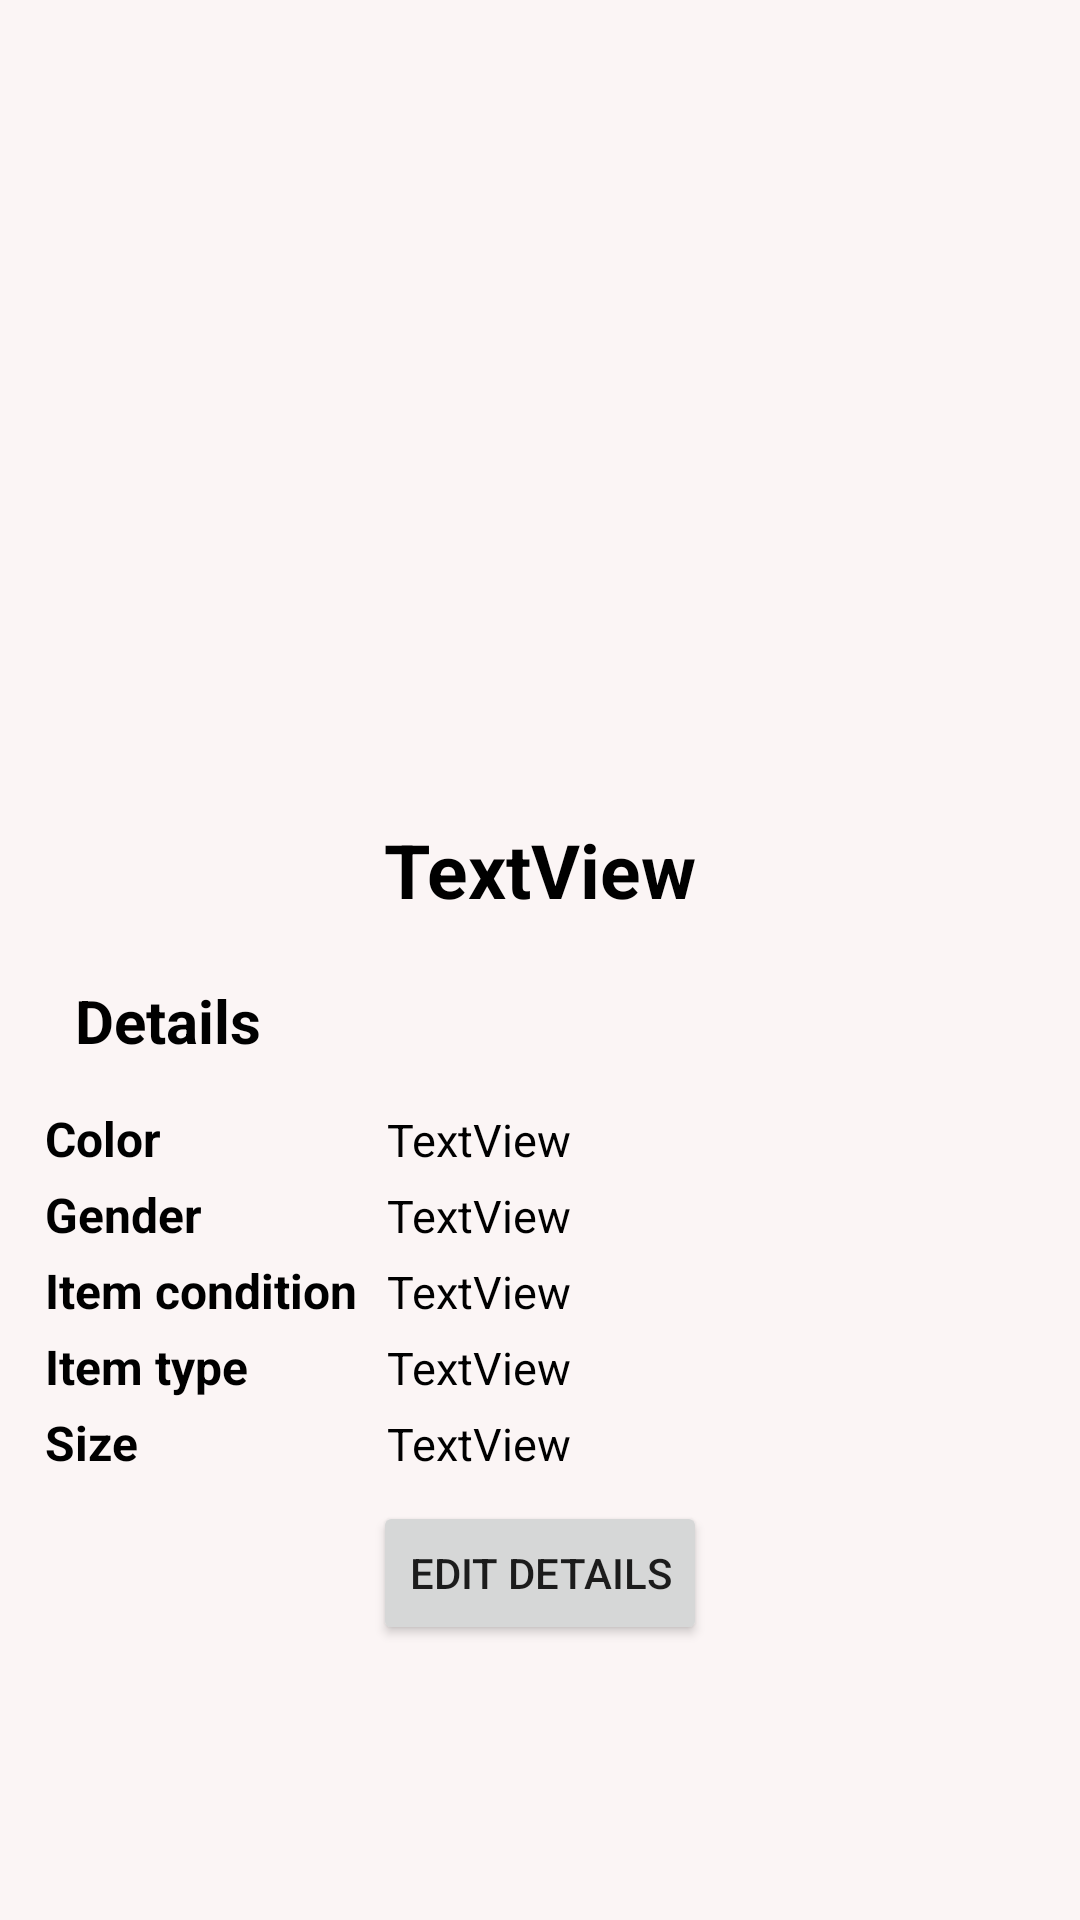

Reconstruct the res/layout file that produces this screen, plus the resources it refers to.
<!-- AndroidManifest.xml: application theme Theme.MyApplication -->
<!-- res/layout/fragment_my_item_details_layout.xml -->
<?xml version="1.0" encoding="utf-8"?>
<FrameLayout xmlns:android="http://schemas.android.com/apk/res/android"
    xmlns:app="http://schemas.android.com/apk/res-auto"
    xmlns:tools="http://schemas.android.com/tools"
    android:layout_width="match_parent"
    android:layout_height="match_parent"
    android:background="#FBF5F5"
    android:padding="15dp"
    tools:context=".ItemDetailsFragment">

    <ScrollView
        android:layout_width="match_parent"
        android:layout_height="match_parent"
        android:fillViewport="true">

        <LinearLayout
            android:layout_width="match_parent"
            android:layout_height="match_parent"
            android:orientation="vertical">

            <ImageView
                android:id="@+id/backButton"
                android:layout_width="32dp"
                android:layout_height="30dp"
                android:layout_marginTop="8sp"
                android:scaleType="centerCrop"
                app:srcCompat="@drawable/baseline_arrow_back_24" />

            <ImageView
                android:id="@+id/itemImageView"
                android:layout_width="200dp"
                android:layout_height="200dp"
                android:layout_gravity="center"
                android:layout_marginBottom="10dp"
                android:scaleType="centerCrop" />

            <TextView
                android:id="@+id/DescriptionTextView"
                android:layout_width="wrap_content"
                android:layout_height="wrap_content"
                android:layout_gravity="center_horizontal"
                android:layout_marginTop="10sp"
                android:layout_marginBottom="10sp"
                android:text="TextView"
                android:textColor="#000000"
                android:textSize="25sp"
                android:textStyle="bold" />

            <LinearLayout
                android:layout_width="match_parent"
                android:layout_height="32dp"
                android:layout_marginTop="10sp"
                android:layout_marginBottom="10sp"
                android:orientation="horizontal">

                <TextView
                    android:id="@+id/textView5"
                    android:layout_width="328dp"
                    android:layout_height="32dp"
                    android:layout_marginStart="10dp"
                    android:layout_weight="1"
                    android:text="Details"
                    android:textColor="#000000"
                    android:textSize="20sp"
                    android:textStyle="bold" />

            </LinearLayout>

            <TableLayout
                android:layout_width="match_parent"
                android:layout_height="wrap_content">

                <TableRow
                    android:layout_width="match_parent"
                    android:layout_height="match_parent">

                    <TextView
                        android:id="@+id/textView13"
                        android:layout_width="wrap_content"
                        android:layout_height="wrap_content"
                        android:text="Color"
                        android:textColor="#000000"
                        android:textSize="16sp"
                        android:textStyle="bold" />

                    <TextView
                        android:id="@+id/colorTextView"
                        android:layout_width="match_parent"
                        android:layout_height="wrap_content"
                        android:layout_marginStart="10dp"
                        android:layout_marginBottom="5dp"
                        android:text="TextView"
                        android:textColor="#000000"
                        android:textSize="15sp" />
                </TableRow>

                <TableRow
                    android:layout_width="match_parent"
                    android:layout_height="match_parent">

                    <TextView
                        android:id="@+id/textView14"
                        android:layout_width="wrap_content"
                        android:layout_height="wrap_content"
                        android:text="Gender"
                        android:textColor="#000000"
                        android:textSize="16sp"
                        android:textStyle="bold" />

                    <TextView
                        android:id="@+id/genderTextView"
                        android:layout_width="match_parent"
                        android:layout_height="wrap_content"
                        android:layout_marginStart="10dp"
                        android:layout_marginBottom="5dp"
                        android:text="TextView"
                        android:textColor="#000000"
                        android:textSize="15sp" />
                </TableRow>

                <TableRow
                    android:layout_width="match_parent"
                    android:layout_height="match_parent">

                    <TextView
                        android:id="@+id/textView15"
                        android:layout_width="wrap_content"
                        android:layout_height="wrap_content"
                        android:text="Item condition"
                        android:textColor="#000000"
                        android:textSize="16sp"
                        android:textStyle="bold" />

                    <TextView
                        android:id="@+id/conditionTextView"
                        android:layout_width="match_parent"
                        android:layout_height="wrap_content"
                        android:layout_marginStart="10dp"
                        android:layout_marginBottom="5dp"
                        android:text="TextView"
                        android:textColor="#000000"
                        android:textSize="15sp" />
                </TableRow>

                <TableRow
                    android:layout_width="match_parent"
                    android:layout_height="match_parent">

                    <TextView
                        android:id="@+id/textView16"
                        android:layout_width="wrap_content"
                        android:layout_height="wrap_content"
                        android:text="Item type"
                        android:textColor="#000000"
                        android:textSize="16sp"
                        android:textStyle="bold" />

                    <TextView
                        android:id="@+id/typeTextView"
                        android:layout_width="match_parent"
                        android:layout_height="wrap_content"
                        android:layout_marginStart="10dp"
                        android:layout_marginBottom="5dp"
                        android:text="TextView"
                        android:textColor="#000000"
                        android:textSize="15sp" />
                </TableRow>

                <TableRow
                    android:layout_width="match_parent"
                    android:layout_height="match_parent">

                    <TextView
                        android:id="@+id/textView17"
                        android:layout_width="wrap_content"
                        android:layout_height="wrap_content"
                        android:text="Size"
                        android:textColor="#000000"
                        android:textSize="16sp"
                        android:textStyle="bold" />

                    <TextView
                        android:id="@+id/sizeTextView"
                        android:layout_width="match_parent"
                        android:layout_height="wrap_content"
                        android:layout_marginStart="10dp"
                        android:layout_marginBottom="10dp"
                        android:text="TextView"
                        android:textColor="#000000"
                        android:textSize="15sp" />
                </TableRow>
            </TableLayout>

            <Button
                android:id="@+id/edit_item_details"
                android:layout_width="wrap_content"
                android:layout_height="wrap_content"
                android:layout_gravity="center"
                android:text="Edit Details" />


        </LinearLayout>
    </ScrollView>
</FrameLayout>
<!-- resources referenced by this layout -->
<resources>
  <style name="Theme.MyApplication" parent="Theme.MaterialComponents.DayNight.NoActionBar">
          
          <item name="colorPrimary">@color/my_primary_custom</item>
          <item name="colorPrimaryVariant">@color/my_primary_custom</item>
          <item name="colorOnPrimary">@color/white</item>
          
          <item name="colorSecondary">@color/fits_n_thrift</item>
          <item name="colorSecondaryVariant">@color/fits_n_thrift</item>
          <item name="colorOnSecondary">@color/white</item>
          
          <item name="android:statusBarColor">?attr/colorPrimaryVariant</item>
          
          <item name="android:windowBackground">@color/offwhite</item>
      </style>
  <color name="my_primary_custom">#000000</color>
  <color name="white">#FFFFFF</color>
  <color name="fits_n_thrift">#A6AE93</color>
  <color name="offwhite">#F5F5F5</color>
</resources>
